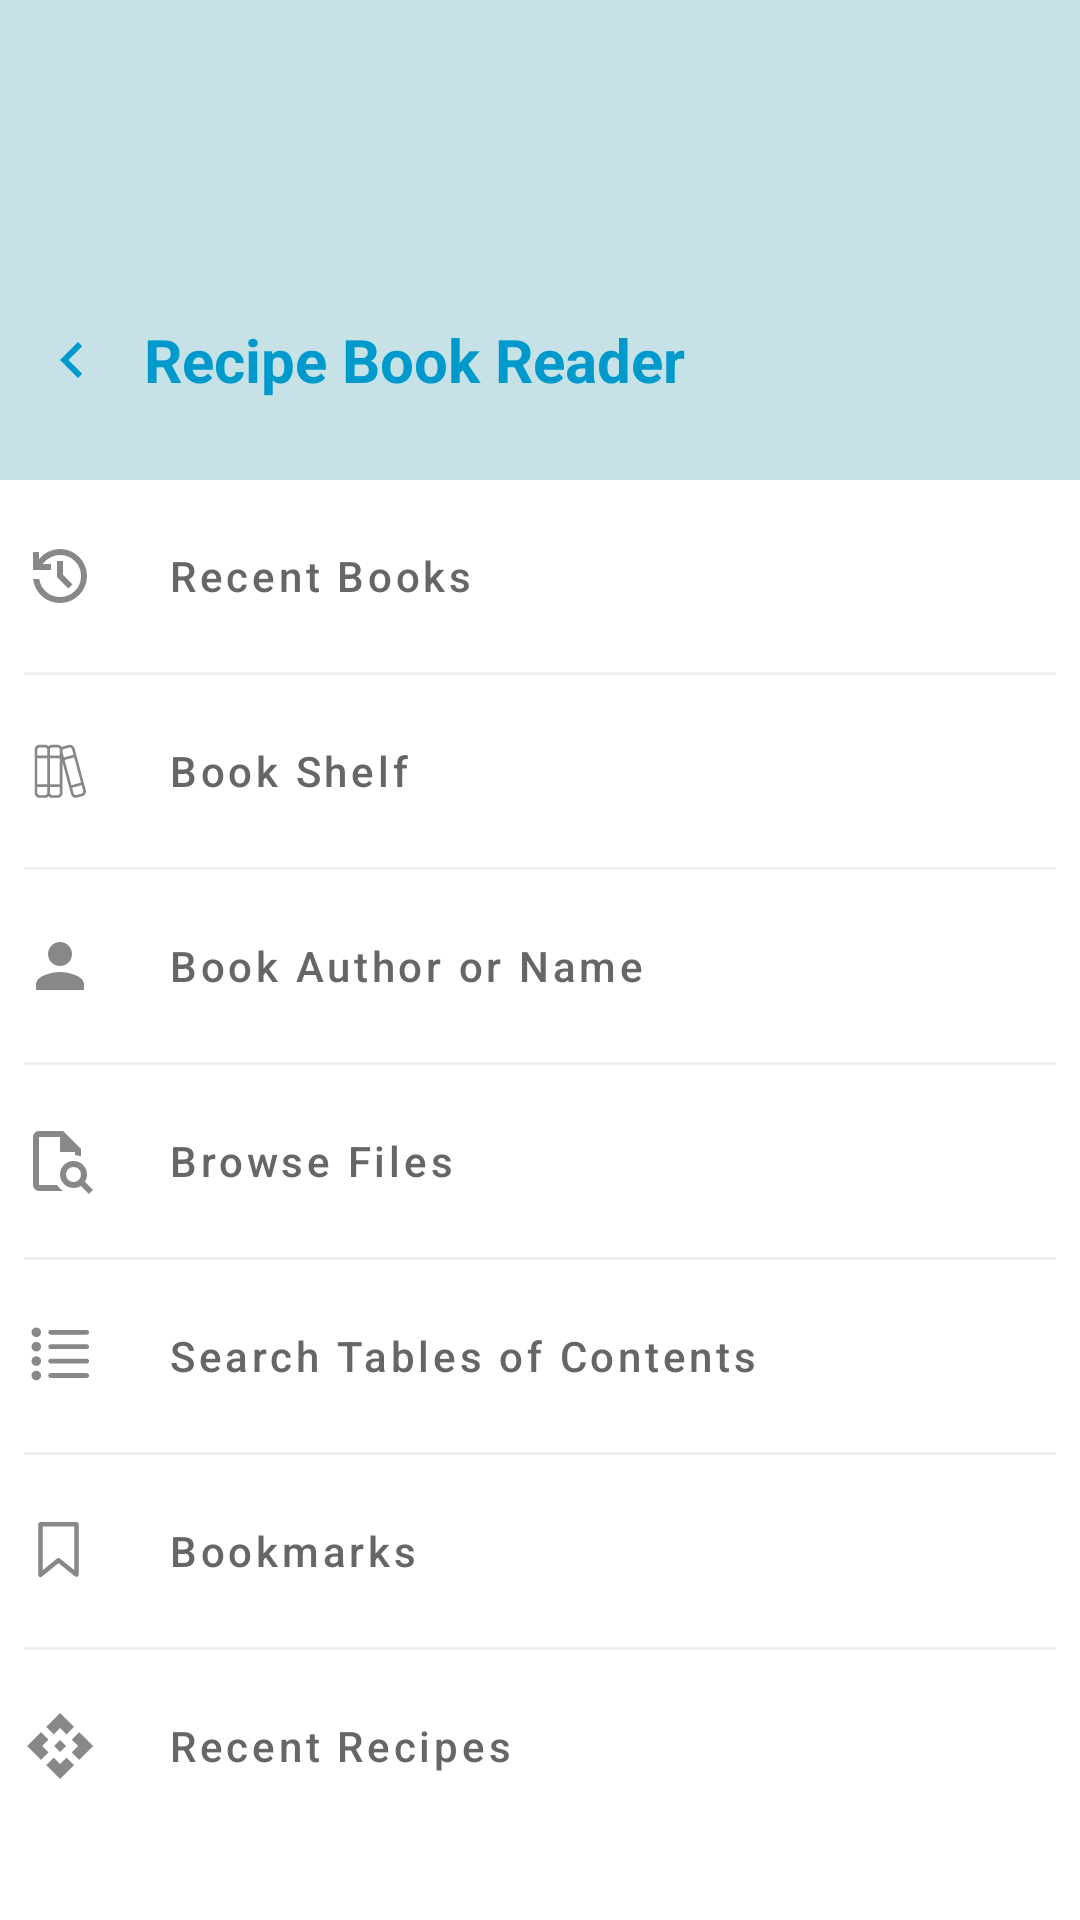

Here is an Android app screen rendered from its layout file. Give the layout XML and the strings, colors and styles it references.
<!-- AndroidManifest.xml: application theme Theme.RecipeBookReader -->
<!-- res/layout/fragment_control.xml -->
<?xml version="1.0" encoding="utf-8"?>
<androidx.constraintlayout.widget.ConstraintLayout xmlns:android="http://schemas.android.com/apk/res/android"
    xmlns:app="http://schemas.android.com/apk/res-auto"
    xmlns:tools="http://schemas.android.com/tools"
    android:layout_width="match_parent"
    android:layout_height="match_parent"
    android:background="@android:color/white">

    <View
        android:id="@+id/headerBackground"
        android:layout_width="0dp"
        android:layout_height="160dp"
        android:background="@color/pastel_blue"
        app:layout_constraintEnd_toEndOf="parent"
        app:layout_constraintStart_toStartOf="parent"
        app:layout_constraintTop_toTopOf="parent" />

    <LinearLayout
        android:layout_width="match_parent"
        android:layout_height="0dp"
        app:layout_constraintBottom_toBottomOf="@+id/headerBackground"
        app:layout_constraintEnd_toEndOf="parent"
        android:gravity="center_vertical"
        app:flow_verticalAlign="center"
        android:orientation="horizontal"
        android:layout_marginBottom="16dp"
        app:layout_constraintStart_toStartOf="parent">

        <ImageButton
            android:id="@+id/btnCloseDrawer"
            android:layout_width="48dp"
            android:layout_height="48dp"
            android:background="?attr/selectableItemBackgroundBorderless"
            android:contentDescription="@string/button_to_close_drawer"
            android:src="@drawable/ic_left"
            app:tint="@color/nav_text" />

        <TextView
            android:id="@+id/drawerTitle"
            android:layout_width="wrap_content"
            android:layout_height="wrap_content"
            android:text="@string/recipe_reader"
            android:textColor="@color/nav_text"
            android:textSize="20sp"
            android:textStyle="bold"/>
    </LinearLayout>

    <LinearLayout
        android:layout_width="match_parent"
        android:layout_height="0dp"
        android:orientation="vertical"
        android:padding="8dp"
        app:layout_constraintBottom_toBottomOf="parent"
        app:layout_constraintEnd_toEndOf="parent"
        app:layout_constraintHorizontal_bias="1.0"
        app:layout_constraintStart_toStartOf="parent"
        app:layout_constraintTop_toBottomOf="@id/headerBackground"
        app:layout_constraintVertical_bias="0.0">


        <LinearLayout
            android:layout_width="match_parent"
            android:layout_height="wrap_content"
            android:orientation="horizontal">

            <ImageView
                android:layout_width="wrap_content"
                android:layout_height="match_parent"
                android:layout_marginEnd="16dp"
                android:contentDescription="@string/recently_viewed_books"
                android:src="@drawable/ic_recent_files"
                app:tint="@color/icon_tint" />

            <Button
                android:id="@+id/btnRecentBooks"
                style="@style/Widget.MaterialComponents.Button.TextButton"
                android:layout_width="match_parent"
                android:layout_height="wrap_content"
                android:gravity="start|center_vertical"
                android:text="@string/recent_books"
                android:textAllCaps="false"
                android:textColor="@color/dark_text" />
        </LinearLayout>

        <View
            android:layout_width="match_parent"
            android:layout_height="1dp"
            android:layout_marginVertical="8dp"
            android:background="#EEEEEE" />

        <LinearLayout
            android:layout_width="match_parent"
            android:layout_height="wrap_content"
            android:orientation="horizontal">

            <ImageView
                android:layout_width="wrap_content"
                android:layout_height="match_parent"
                android:layout_marginEnd="16dp"
                android:contentDescription="@string/book_shelf_description"
                android:src="@drawable/ic_book_shelf"
                app:tint="@color/icon_tint" />

            <Button
                android:id="@+id/btnBookShelf"
                style="@style/Widget.MaterialComponents.Button.TextButton"
                android:layout_width="match_parent"
                android:layout_height="wrap_content"
                android:gravity="start|center_vertical"
                android:text="@string/book_shelf"
                android:textAllCaps="false"
                android:textColor="@color/dark_text" />
        </LinearLayout>

        <View
            android:layout_width="match_parent"
            android:layout_height="1dp"
            android:layout_marginVertical="8dp"
            android:background="#EEEEEE" />

        <LinearLayout
            android:layout_width="match_parent"
            android:layout_height="wrap_content"
            android:orientation="horizontal">

            <ImageView
                android:layout_width="wrap_content"
                android:layout_height="match_parent"
                android:layout_marginEnd="16dp"
                android:contentDescription="@string/book_author_or_name_description"
                android:src="@drawable/ic_person_author"
                app:tint="@color/icon_tint" />

            <Button
                android:id="@+id/btnBookAuthorOrName"
                style="@style/Widget.MaterialComponents.Button.TextButton"
                android:layout_width="match_parent"
                android:layout_height="wrap_content"
                android:gravity="start|center_vertical"
                android:text="@string/book_author_or_name"
                android:textAllCaps="false"
                android:textColor="@color/dark_text" />
        </LinearLayout>

        <View
            android:layout_width="match_parent"
            android:layout_height="1dp"
            android:layout_marginVertical="8dp"
            android:background="#EEEEEE" />

        <LinearLayout
            android:layout_width="match_parent"
            android:layout_height="wrap_content"
            android:orientation="horizontal">

            <ImageView
                android:layout_width="wrap_content"
                android:layout_height="match_parent"
                android:layout_marginEnd="16dp"
                android:contentDescription="@string/open_file_browser"
                android:src="@drawable/ic_book_browser"
                app:tint="@color/icon_tint" />

            <Button
                android:id="@+id/btnBrowseFiles"
                style="@style/Widget.MaterialComponents.Button.TextButton"
                android:layout_width="match_parent"
                android:layout_height="wrap_content"
                android:gravity="start|center_vertical"
                android:text="@string/browse_files"
                android:textAllCaps="false"
                android:textColor="@color/dark_text" />
        </LinearLayout>

        <View
            android:layout_width="match_parent"
            android:layout_height="1dp"
            android:layout_marginVertical="8dp"
            android:background="#EEEEEE" />

        <LinearLayout
            android:layout_width="match_parent"
            android:layout_height="wrap_content"
            android:orientation="horizontal">

            <ImageView
                android:layout_width="wrap_content"
                android:layout_height="match_parent"
                android:layout_marginEnd="16dp"
                android:contentDescription="@string/open_file_browser"
                android:src="@drawable/ic_toc_svg"
                app:tint="@color/icon_tint"/>

            <Button
                android:id="@+id/btnSearchEveryToc"
                style="@style/Widget.MaterialComponents.Button.TextButton"
                android:layout_width="match_parent"
                android:layout_height="wrap_content"
                android:gravity="start|center_vertical"
                android:text="@string/search_tables_of_contents"
                android:textAllCaps="false"
                android:textColor="@color/dark_text" />
        </LinearLayout>

        <View
            android:layout_width="match_parent"
            android:layout_height="1dp"
            android:layout_marginVertical="8dp"
            android:background="#EEEEEE" />

        <LinearLayout
            android:layout_width="match_parent"
            android:layout_height="wrap_content"
            android:orientation="horizontal">

            <ImageView
                android:layout_width="wrap_content"
                android:layout_height="match_parent"
                android:layout_marginEnd="16dp"
                android:contentDescription="@string/open_file_browser"
                android:src="@drawable/ic_bookmark_open"
                app:tint="@color/icon_tint" />

            <Button
                android:id="@+id/btnBookmarks"
                style="@style/Widget.MaterialComponents.Button.TextButton"
                android:layout_width="match_parent"
                android:layout_height="wrap_content"
                android:gravity="start|center_vertical"
                android:text="@string/bookmarks"
                android:textAllCaps="false"
                android:textColor="@color/dark_text" />
        </LinearLayout>
        <View
            android:layout_width="match_parent"
            android:layout_height="1dp"
            android:layout_marginVertical="8dp"
            android:background="#EEEEEE" />

        <LinearLayout
            android:layout_width="match_parent"
            android:layout_height="wrap_content"
            android:orientation="horizontal">

            <ImageView
                android:layout_width="wrap_content"
                android:layout_height="match_parent"
                android:layout_marginEnd="16dp"
                android:contentDescription="@string/open_file_browser"
                android:src="@drawable/ic_recent_recipe"
                app:tint="@color/icon_tint" />

            <Button
                android:id="@+id/btnRecentRecipes"
                style="@style/Widget.MaterialComponents.Button.TextButton"
                android:layout_width="match_parent"
                android:layout_height="wrap_content"
                android:gravity="start|center_vertical"
                android:text="@string/recent_recipes"
                android:textAllCaps="false"
                android:textColor="@color/dark_text" />
        </LinearLayout>

    </LinearLayout>

</androidx.constraintlayout.widget.ConstraintLayout>
<!-- resources referenced by this layout -->
<resources>
  <color name="dark_text">#FF666666</color>
  <color name="icon_tint">#FF888888</color>
  <color name="nav_text">#FF0099CC</color>
  <color name="pastel_blue">#FFC6E2E7</color>
  <!-- drawable ic_book_browser (drawable) -->
  <vector xmlns:android="http://schemas.android.com/apk/res/android"
      android:width="24dp"
      android:height="24dp"
      android:tint="@color/dark_gray"
      android:viewportWidth="960"
      android:viewportHeight="960">
    <path
        android:pathData="M200,160v241,-1 400,-640 200,-200ZM200,880q-33,0 -56.5,-23.5T120,800v-640q0,-33 23.5,-56.5T200,80h320l240,240v100q-19,-8 -39,-12.5t-41,-6.5v-41L480,360v-200L200,160v640h241q16,24 36,44.5T521,880L200,880ZM731,731q29,-29 29,-71t-29,-71q-29,-29 -71,-29t-71,29q-29,29 -29,71t29,71q29,29 71,29t71,-29ZM864,920 L756,812q-21,14 -45.5,21t-50.5,7q-75,0 -127.5,-52.5T480,660q0,-75 52.5,-127.5T660,480q75,0 127.5,52.5T840,660q0,26 -7,50.5T812,756L920,864l-56,56Z"
        android:fillColor="@color/white"/>
  </vector>
  <!-- drawable ic_left (drawable) -->
  <vector xmlns:android="http://schemas.android.com/apk/res/android"
      android:width="24dp"
      android:height="24dp"
      android:autoMirrored="true"
      android:tint="@color/dark_gray"
      android:viewportWidth="960"
      android:viewportHeight="960">
  
      <path
          android:fillColor="@color/white"
          android:pathData="M560,720L320,480L560,240L616,296L432,480L616,664L560,720Z" />
  
  </vector>
  <!-- drawable ic_person_author (drawable) -->
  <vector xmlns:android="http://schemas.android.com/apk/res/android"
      android:width="24dp"
      android:height="24dp"
      android:viewportWidth="24"
      android:viewportHeight="24"
      android:tint="@color/dark_gray">
      <path
          android:fillColor="@android:color/white"
          android:pathData="M12,12c2.21,0 4,-1.79 4,-4s-1.79,-4 -4,-4 -4,1.79 -4,4 1.79,4 4,4zM12,14c-2.67,0 -8,1.34 -8,4v2h16v-2c0,-2.66 -5.33,-4 -8,-4z" />
  </vector>
  <!-- drawable ic_recent_recipe (drawable) -->
  <vector xmlns:android="http://schemas.android.com/apk/res/android" android:height="24dp" android:tint="#1C1A1A" android:viewportHeight="960" android:viewportWidth="960" android:width="24dp">
        
      <path android:fillColor="@android:color/white" android:pathData="M480,560L400,480L480,400L560,480L480,560ZM395,325L295,225L480,40L665,225L565,325L480,240L395,325ZM225,665L40,480L225,295L325,395L240,480L325,565L225,665ZM735,665L635,565L720,480L635,395L735,295L920,480L735,665ZM480,920L295,735L395,635L480,720L565,635L665,735L480,920Z"/>
      
  </vector>
  <string name="book_author_or_name">Book Author or Name</string>
  <string name="book_author_or_name_description">Search books by author or name</string>
  <string name="book_shelf">Book Shelf</string>
  <string name="book_shelf_description">Book Shelf</string>
  <string name="bookmarks">Bookmarks</string>
  <string name="browse_files">Browse Files</string>
  <string name="button_to_close_drawer">Button to close drawer</string>
  <string name="open_file_browser">Open File Browser</string>
  <string name="recent_books">Recent Books</string>
  <string name="recent_recipes">Recent Recipes</string>
  <string name="recently_viewed_books">Recently Viewed Books</string>
  <string name="recipe_reader">Recipe Book Reader</string>
  <string name="search_tables_of_contents">Search Tables of Contents</string>
  <color name="dark_gray">#FF666666</color>
  <color name="white">#FFFFFFFF</color>
  <color name="transparent">#00000000</color>
  <style name="mySpinnerItemSelectedStyle" parent="@android:style/Widget.Holo.TextView.SpinnerItem">
          <item name="android:textColor">@color/nav_text</item>
      </style>
</resources>
